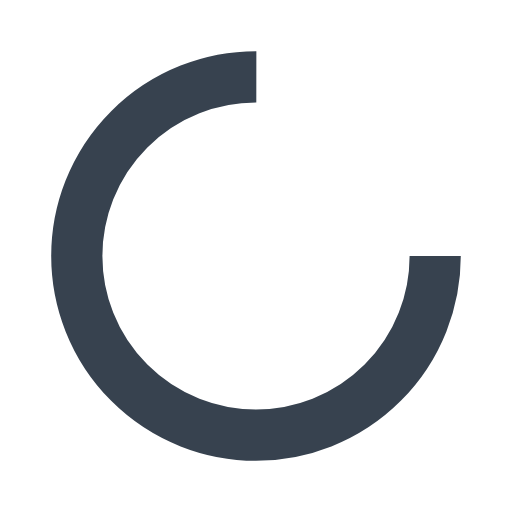
t = 0.00 s
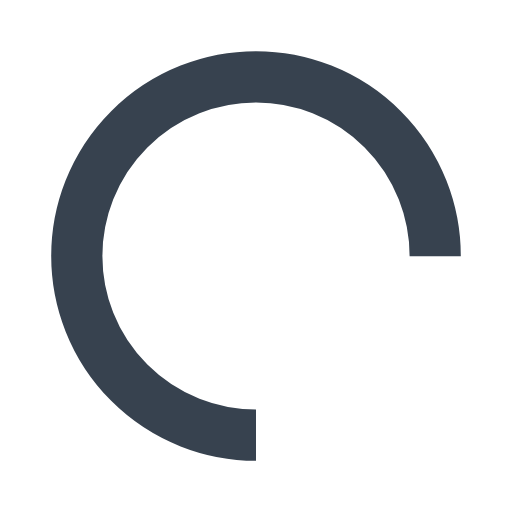
t = 0.25 s
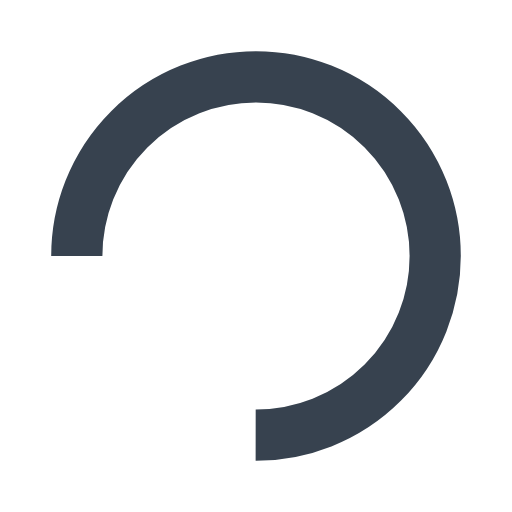
t = 0.50 s
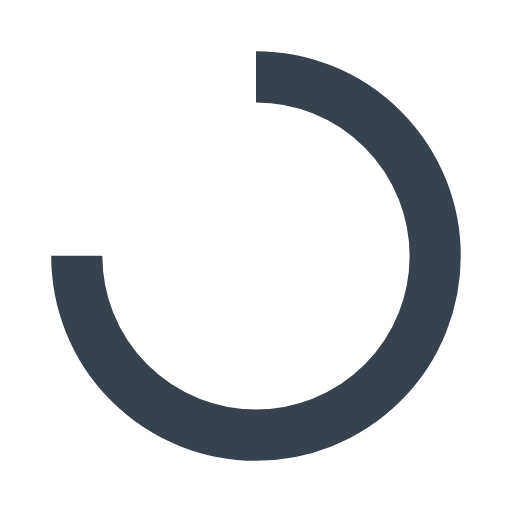
t = 0.75 s

The animated SVG that drew these frames (rendered in a browser with its animation timeline set to each time). Animation: 1 SMIL element (animateTransform=1); one cycle of 1.00 s, repeats indefinitely.

<?xml version="1.0" encoding="utf-8"?>
<svg xmlns="http://www.w3.org/2000/svg" xmlns:xlink="http://www.w3.org/1999/xlink" style="margin: auto; display: block; shape-rendering: auto;" width="200px" height="200px" viewBox="0 0 100 100" preserveAspectRatio="xMidYMid">
<circle cx="50" cy="50" fill="none" stroke="#37424F" stroke-width="10" r="35" stroke-dasharray="164.93361431346415 56.97787143782138">
  <animateTransform attributeName="transform" type="rotate" repeatCount="indefinite" dur="1s" values="0 50 50;360 50 50" keyTimes="0;1"></animateTransform>
</circle>
<!-- [ldio] generated by https://loading.io/ --></svg>